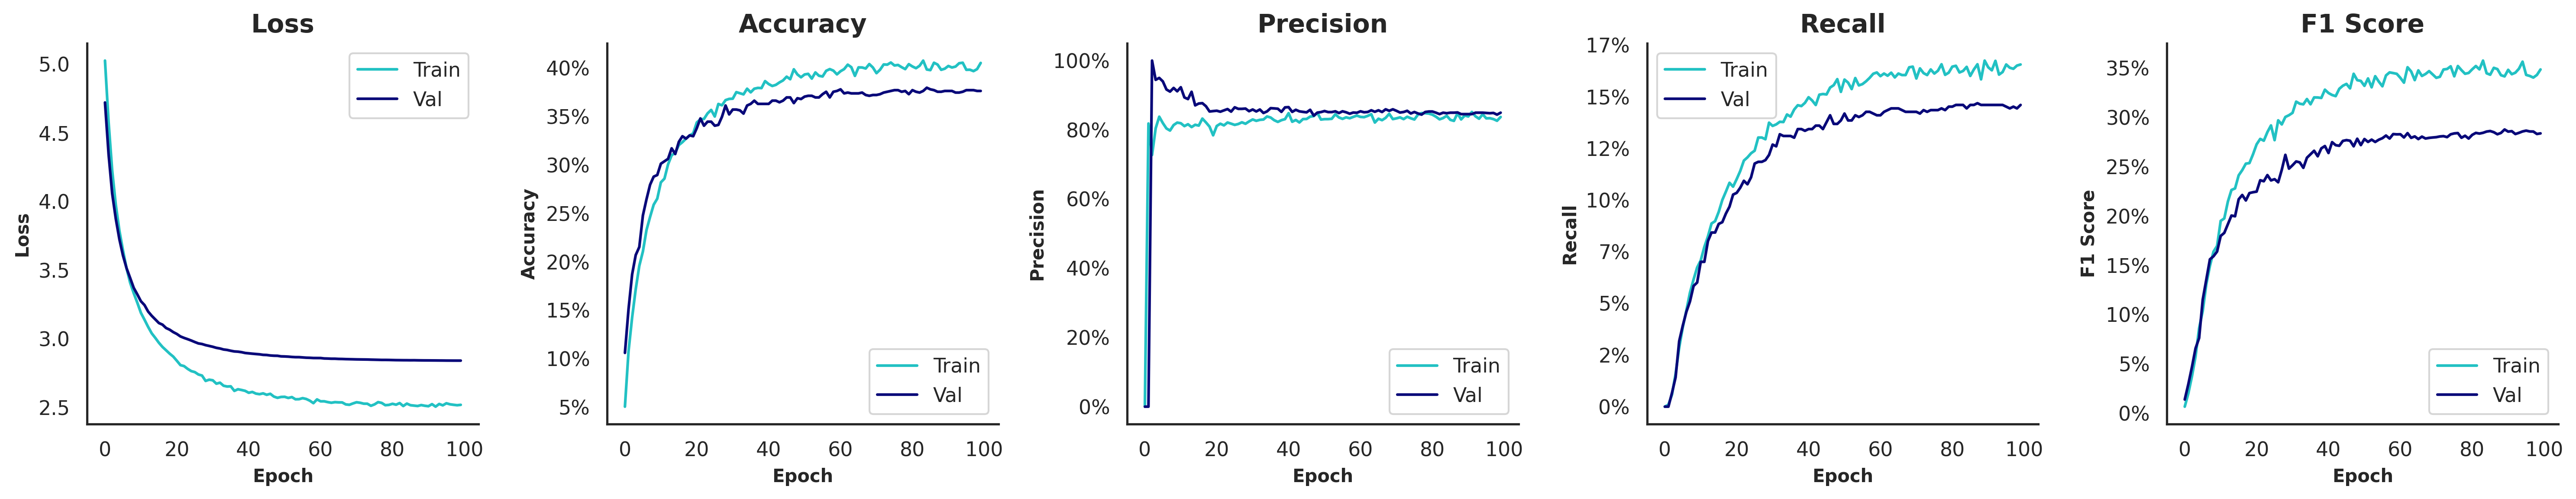

Data behind this chart, as committed beside it:
, , , Train, Train, Train, Train, Train, Validation, Validation, Validation, Validation, Validation, Test, Test, Test, Test, Test
, , Time of Execution, Accuracy, Precision, Recall, F1 Score, AUROC, Accuracy, Precision, Recall, F1 Score, AUROC, Accuracy, Precision, Recall, F1 Score, AUROC
Model, Variation, , , , , , , , , , , , , , , , 
VGG19, Original | Grayscale=F | Contrast=T | Sa…, 1906, 0.4054, 0.8371, 0.1657, 0.3487, 0.947, 0.3765, 0.8495, 0.1461, 0.2839, 0.9152, 0.3586, 0.8164, 0.141, 0.2745, 0.9196
